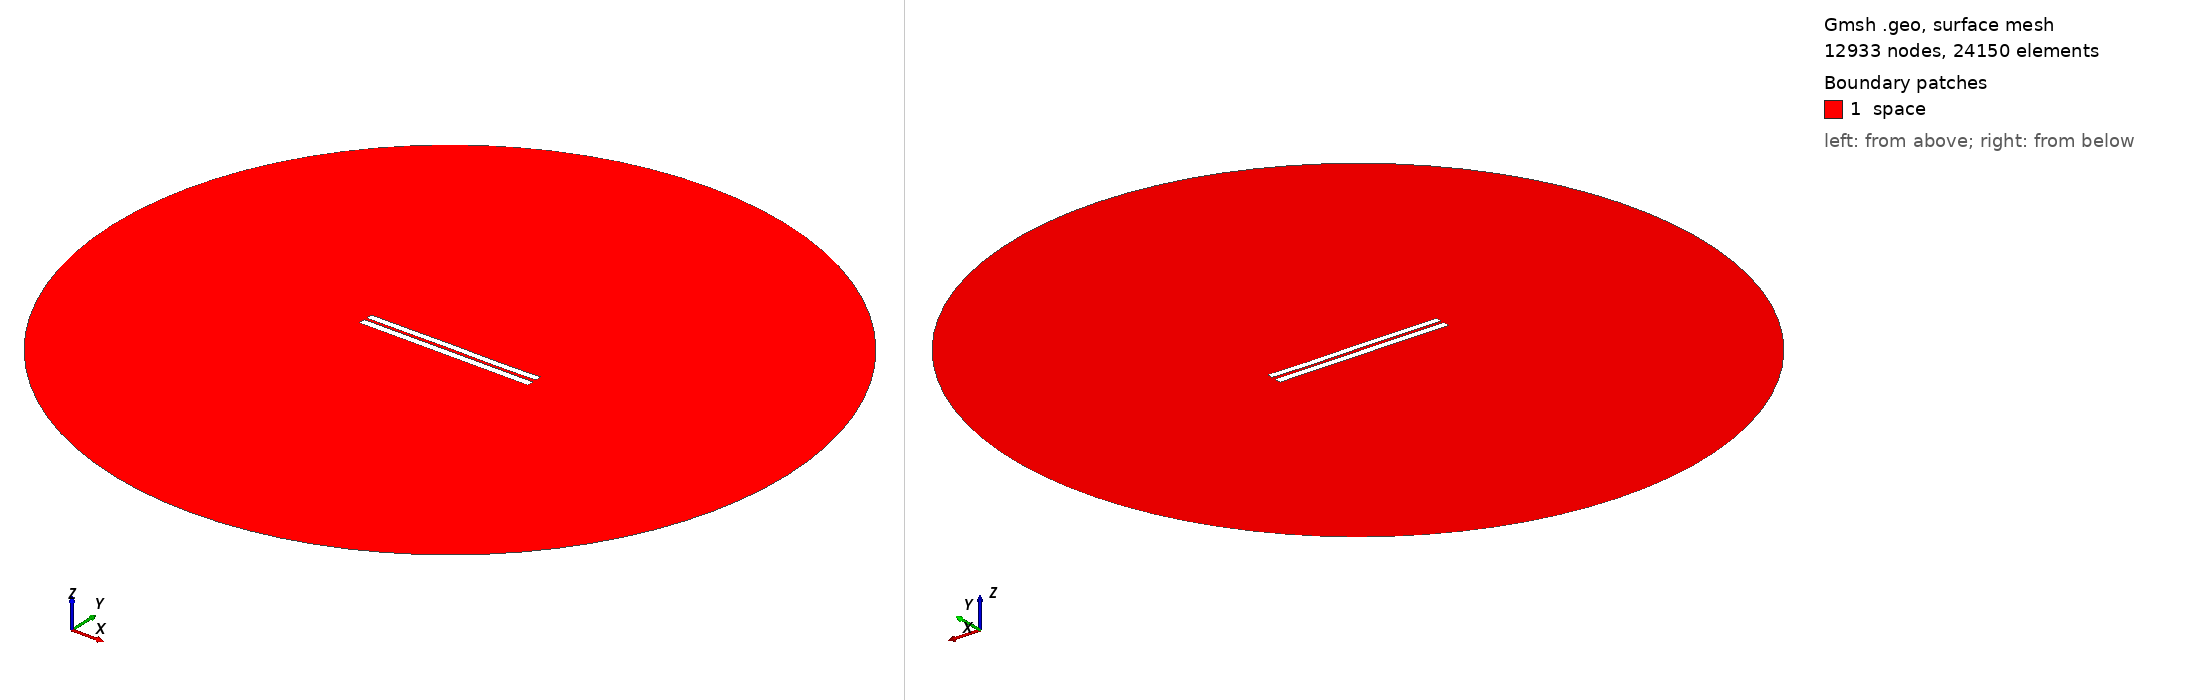

Gmsh geometry script, surface-meshed: 12933 nodes, 24150 surface elements. Boundary patches (legend numbers): 1 space. Left view from above one corner, right view from below the opposite corner. Legend entries are the model's physical surfaces. The drawing asked Gmsh for element sizes between 1% and 20% of the model's largest extent; the script's own settings can give other sizes.

=== 3567.geo (drawn) ===
//---------------------------------------
// Geometry kernel
//---------------------------------------

SetFactory("OpenCASCADE");



//---------------------------------------
// Parameters of the geometry
//---------------------------------------

// Overetch of the upper plate
overetch = 0.125;

// Distance between the plates
distance = 1.5;

// Discretization over the x axis (for the deformation)
nx = 50; 

// Length of the plate
L = 100 - overetch; 

// Number of modes
n = 4; 

// 1st mode coefficient
coeff(1) = 0.07499999999999998;
beta(1) = 0.596864 * 3.1415926535 / L;

// 2nd mode coefficient
coeff(2) = 0.0;
beta(2) = 1.49418 * 3.1415926535 / L;

// 3rd mode coefficient
coeff(3) = 0.07499999999999998;
beta(3) = 2.50025 * 3.1415926535 / L;

// 4th mode coefficient
coeff(4) = -0.075;
beta(4) = 3.49999 * 3.1415926535 / L;



//---------------------------------------
// Upper plate (deformed rectangle)
//---------------------------------------

// Coordiantes of the upper plate
xmin = -50;
xmax = 50 - overetch;

// Height of the upper plate
yheight = 4 - 2 * overetch;

// Indexes of the points
UpperID[] = {};
LowerID[] = {};
LeftID[] = {};
RightID[] = {};

// Point index
p = 1;

// Horizontal edges
For i In {1:nx}
    x = xmin + (i-1)*(xmax - xmin)/(nx-1);

    y_bottom = distance / 2 + overetch;
    For j In {1:n}
        C = (Cosh(beta(j)*L) + Cos(beta(j)*L)) / (Sinh(beta(j)*L) + Sin(beta(j)*L));
        y_bottom  = y_bottom + coeff(j) * (Cosh(beta(j)*(x+50)) - Cos(beta(j)*(x+50)) - C * (Sinh(beta(j)*(x+50)) - Sin(beta(j)*(x+50))));
    EndFor

    y_top = y_bottom + yheight;

    Point(p) = {x, y_top, 0, 1.0};
    UpperID[i] = p;
    p = p + 1;

    Point(p) = {x, y_bottom, 0, 1.0};
    LowerID[i] = p;
    p = p + 1;
EndFor

// Create point lists
UpperPts[] = {}; LowerPts[] = {};
For i In {1:nx}
  UpperPts[] += {UpperID[i]};
  LowerPts[] += {LowerID[i]};
EndFor

// Build splines
Spline(1) = {UpperPts[]};
Spline(2) = {LowerPts[]};
Line(3) = {LowerPts[nx-1], UpperPts[nx-1]};
Line(4) = {LowerPts[0], UpperPts[0]};

// Build the plane surface
Curve Loop(1) = {2, 3, -1, -4};
Plane Surface(1) = {1};



//---------------------------------------
// Lower plate (rectangle)
//---------------------------------------

// Vertices
Point(1001) = {-50, -1, 0, 1.0};
Point(1002) = { 50, -1, 0, 1.0};
Point(1003) = { 50,  -5, 0, 1.0};
Point(1004) = {-50,  -5, 0, 1.0};

// Edges
Line(5) = {1001, 1002};
Line(6) = {1002, 1003};
Line(7) = {1003, 1004};
Line(8) = {1004, 1001};

// Plane surface
Line Loop(2) = {5, 6, 7, 8};
Plane Surface(2) = {2}; 



//---------------------------------------
// Outer (fictious) boundary
//---------------------------------------

// Points
Point(1005) = {0, 0, 0};       // Center
Point(1006) = {200, 0, 0};     // Start point
Point(1007) = {0, 200, 0};     // 90 degrees
Point(1008) = {-200, 0, 0};    // 180 degrees
Point(1009) = {0, -200, 0};    // 270 degrees

// Circle arcs (each needs start, center, end)
Circle(9) = {1006, 1005, 1007};
Circle(10) = {1007, 1005, 1008};
Circle(11) = {1008, 1005, 1009};
Circle(12) = {1009, 1005, 1006};

// Plane surface for the entire domain
Curve Loop(3) = {9, 10, 11, 12};
Surface(3) = {3};

// Subtract the plates from the whole domain to obtain the actual domain where we want to solve the equations
BooleanDifference{ Surface{3}; Delete; }{ Surface{1}; Surface{2}; Delete; }




//---------------------------------------
// Transfinite Lines/Curves
//---------------------------------------

// Set the number of points on the boundaries
r = 7;

// Plates
Transfinite Curve {1, 2} = 50*r Using Progression 1;
Transfinite Curve {3, 4} = 2*r Using Progression 1;
Transfinite Line {5, 7} = 50*r Using Progression 1;
Transfinite Line {6, 8} = 2*r Using Progression 1;

// Outer boundary
Transfinite Line {9, 10, 11, 12} = 20 Using Progression 1;



//---------------------------------------
// Physical groups
//---------------------------------------                

// Physical curves (boundaries)
Physical Line("force_segment", 10) = {2};
Physical Line("upper_plate", 11) = {1, 3, 4};
Physical Line("lower_plate", 12) = {5, 6, 7, 8};
Physical Line("boundary", 20) = {9, 10, 11, 12};

// Physical Surfaces
Physical Surface("space", 30) = {3};



//---------------------------------------
// 6. Generate the Mesh
//---------------------------------------

// 2D mesh generation
Mesh 2;
